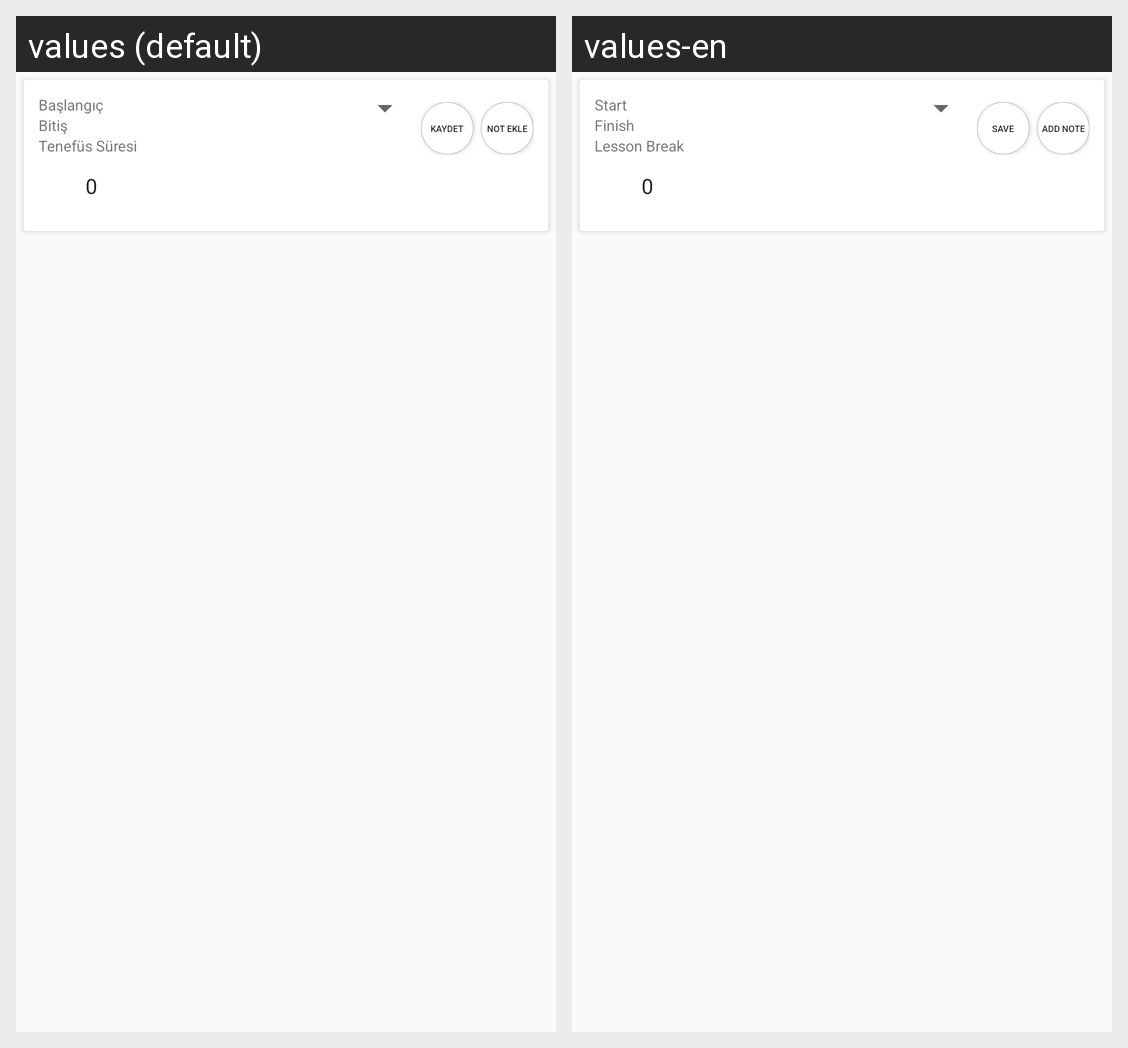

The Android screen above is rendered under two locales of the same app. Produce the string resources it draws, with the default and per-locale values.
Android screen res/layout/cardview_lessons.xml rendered under 2 locales, left to right: values (default), values-en. Device: Nexus 5 (rendered at 1080×1920; each locale shown at half size, 540×960, under a caption strip naming it); theme AppTheme.
Strings drawn on this screen, with the default value and each locale's value (text and hints the layout hard-codes, and strings that could not be matched under every locale, appear in the picture but are not listed):

baslangic
  values: Başlangıç
  values-en: Start

bitis
  values: Bitiş
  values-en: Finish

kaydet
  values: Kaydet
  values-en: Save

notekle
  values: Not Ekle
  values-en: Add Note
